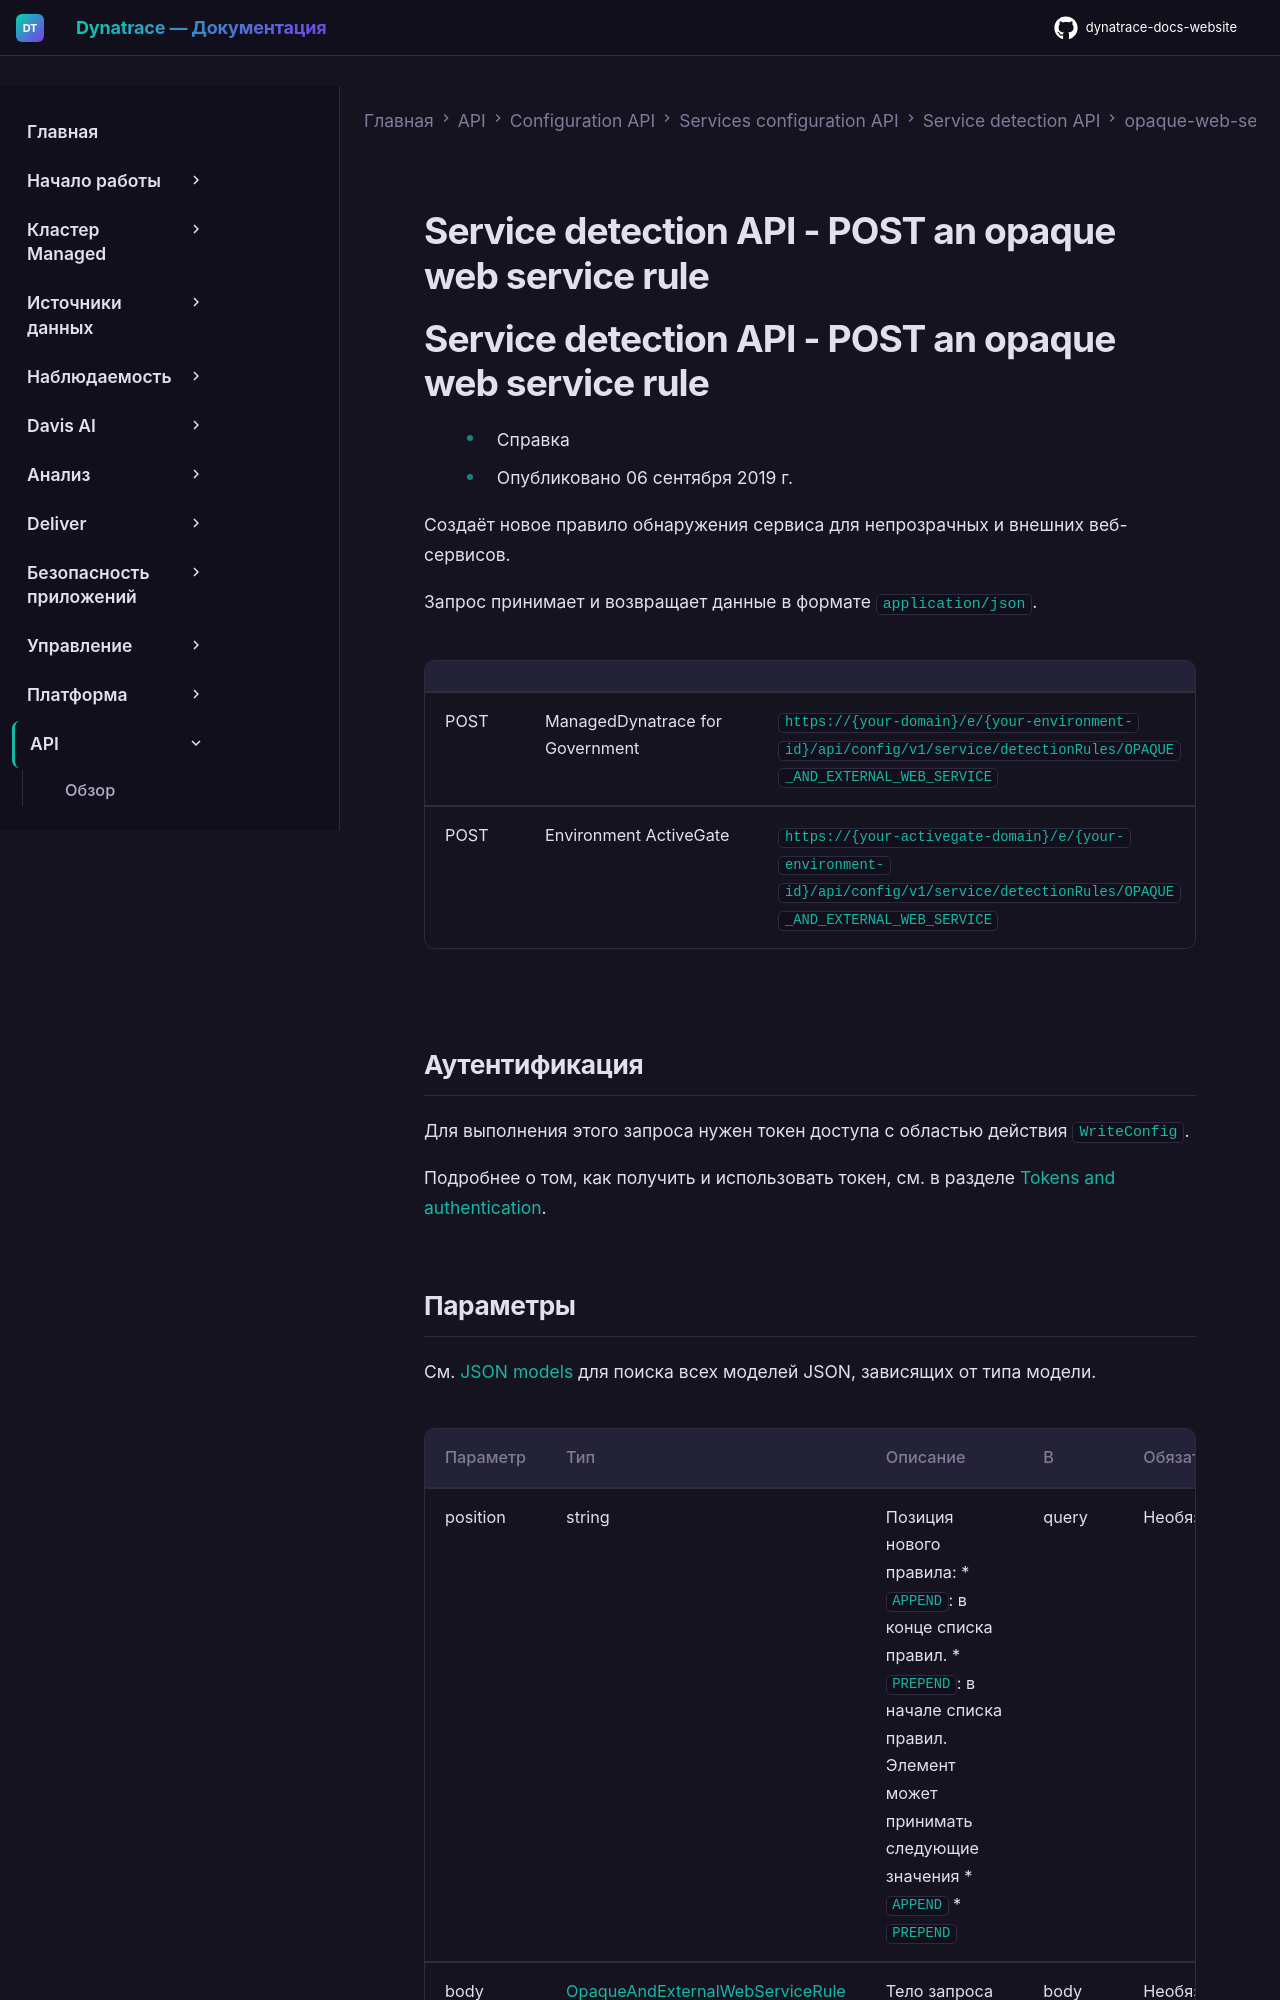

repository: Yerkebulan-Ardabayev/dynatrace-docs-website · page: managed-ru/dynatrace-api/configuration-api/service-api/detection-rules/opaque-web-service/post-rule/index.html · generator: mkdocs

---
title: Service detection API - POST an opaque web service rule
source: https://docs.dynatrace.com/managed/dynatrace-api/configuration-api/service-api/detection-rules/opaque-web-service/post-rule
---

# Service detection API - POST an opaque web service rule

# Service detection API - POST an opaque web service rule

* Справка
* Опубликовано 06 сентября 2019 г.

Создаёт новое правило обнаружения сервиса для непрозрачных и внешних веб-сервисов.

Запрос принимает и возвращает данные в формате `application/json`.

|  |  |  |
| --- | --- | --- |
| POST | ManagedDynatrace for Government | `https://{your-domain}/e/{your-environment-id}/api/config/v1/service/detectionRules/OPAQUE_AND_EXTERNAL_WEB_SERVICE` |
| POST | Environment ActiveGate | `https://{your-activegate-domain}/e/{your-environment-id}/api/config/v1/service/detectionRules/OPAQUE_AND_EXTERNAL_WEB_SERVICE` |

## Аутентификация

Для выполнения этого запроса нужен токен доступа с областью действия `WriteConfig`.

Подробнее о том, как получить и использовать токен, см. в разделе [Tokens and authentication](/managed/discover-dynatrace/references/dynatrace-api/basics/dynatrace-api-authentication).
